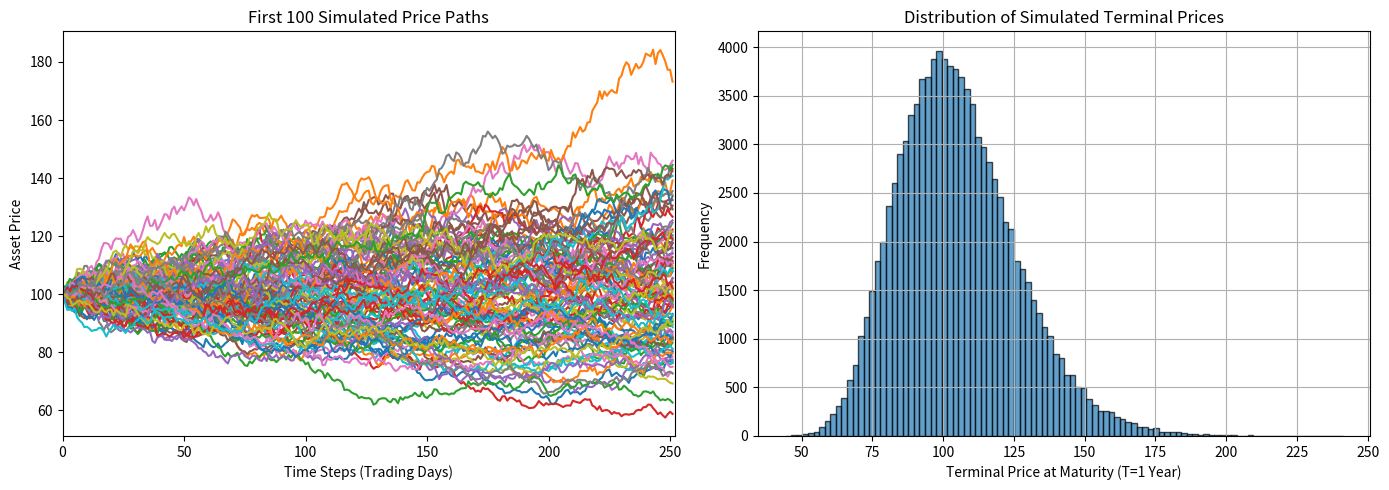

Reproduce this figure in Python.
import pandas as pd
import numpy as np
import matplotlib.pyplot as plt

# Set max row to 300
pd.set_option('display.max_rows', 300)

# Generate path
def simulate_path(spot, mu, sigma, horizon, timesteps, nsims):
    np.random.seed(2025)
    dt = horizon/timesteps
    S = np.zeros((timesteps, nsims))
    S[0] = spot
    
    for i in range(timesteps-1):
        w = np.random.standard_normal(nsims)
        S[i+1] = S[i] * (1 + mu*dt + sigma*np.sqrt(dt)*w)
    
    return S

# Simulate price paths
price_path = pd.DataFrame(simulate_path(100, 0.05, 0.2, 1, 252, 100000))

# Create figure with 2 subplots side by side
plt.figure(figsize=(14, 5))

# --- Plot 1: First 100 Paths ---
plt.subplot(1, 2, 1)  # 1 row, 2 columns, position 1
plt.plot(price_path.iloc[:, :100])
plt.xlabel('Time Steps (Trading Days)')
plt.xlim(0, 252)
plt.ylabel('Asset Price')
plt.title('First 100 Simulated Price Paths')

# --- Plot 2: Histogram of Terminal Prices ---
plt.subplot(1, 2, 2)  # 1 row, 2 columns, position 2
price_path.iloc[-1].hist(bins=100, edgecolor='k', alpha=0.7)
plt.xlabel('Terminal Price at Maturity (T=1 Year)')
plt.ylabel('Frequency')
plt.title('Distribution of Simulated Terminal Prices')

plt.tight_layout()  # Prevent overlapping
plt.show()

# Option pricing (unchanged)
S = simulate_path(100, 0.05, 0.2, 1, 252, 100000)
K = 100; r = 0.05; T = 1
C0 = np.exp(-r*T) * np.mean(np.maximum(0, S[-1] - K))
P0 = np.exp(-r*T) * np.mean(np.maximum(0, K - S[-1]))

print(f"European Call Option Value: {C0:0.4f}")
print(f"European Put Option Value: {P0:0.4f}")